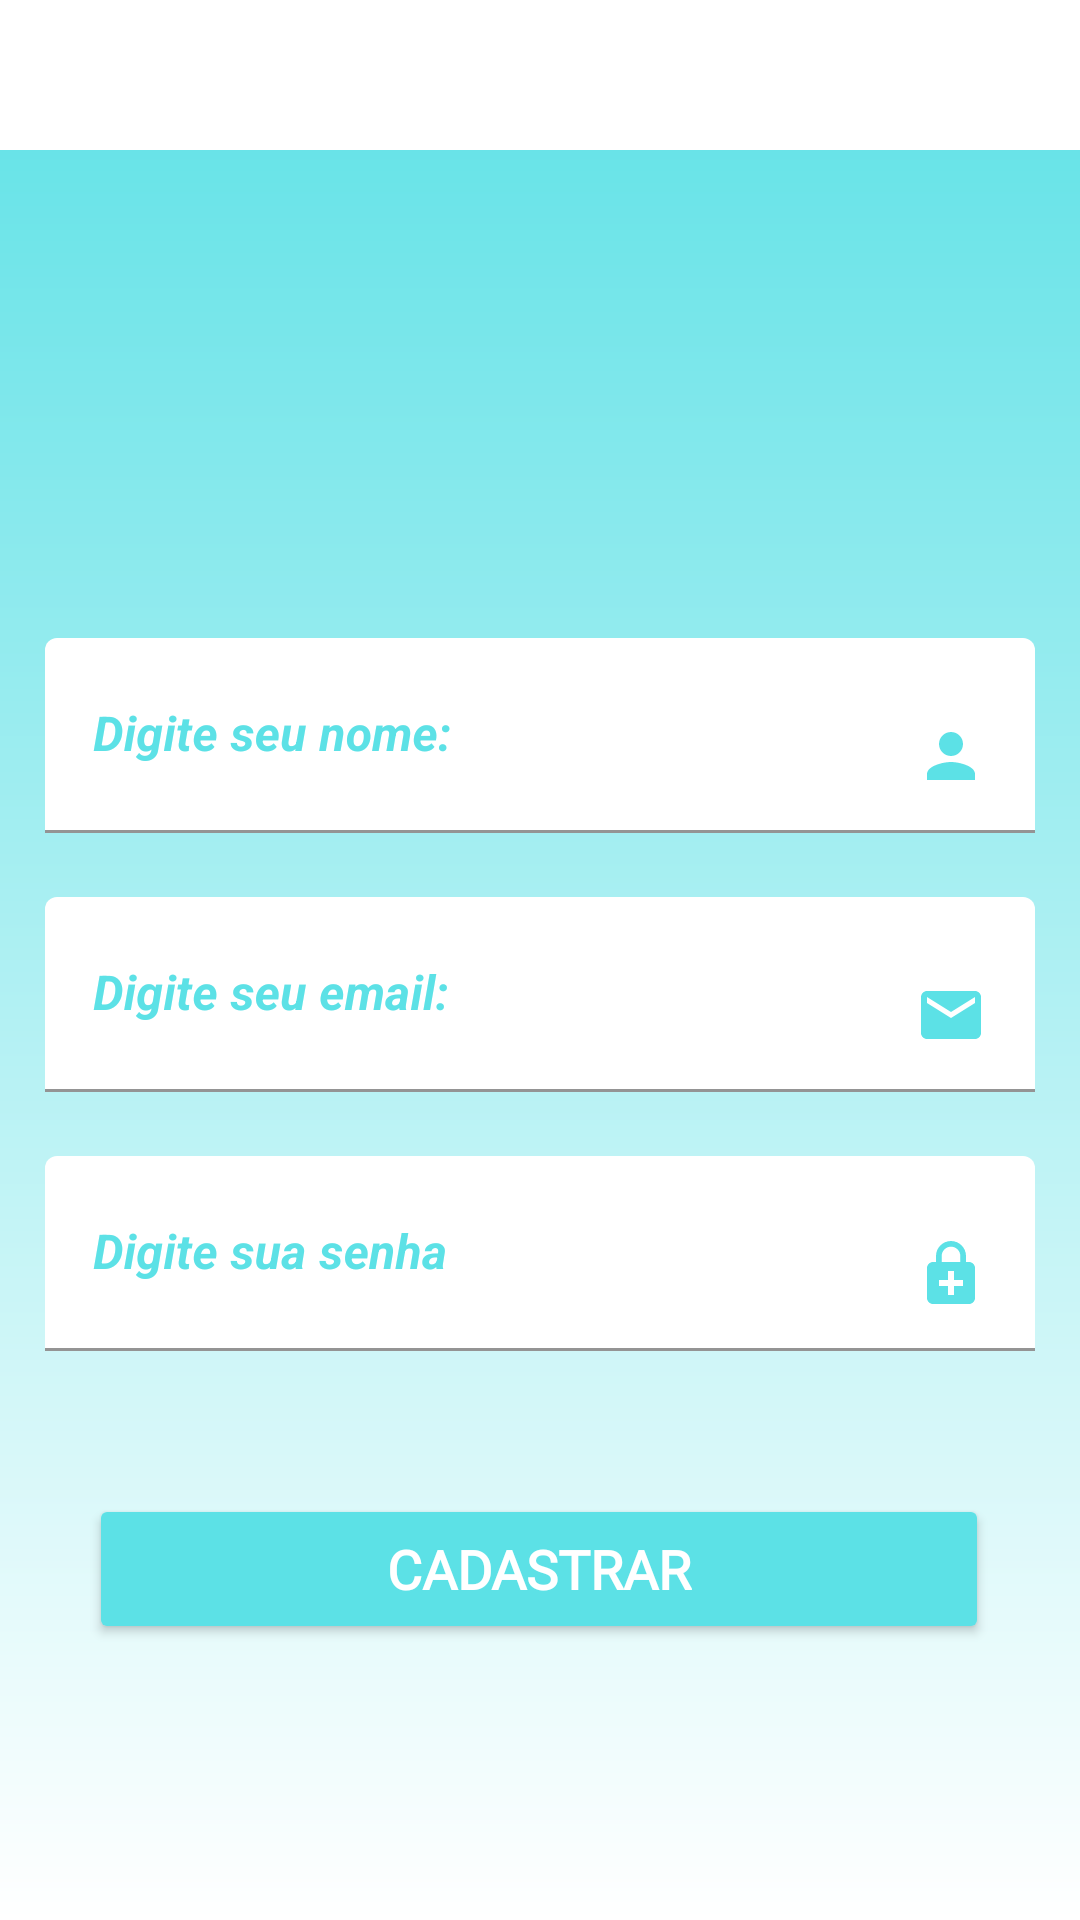

The Android layout XML behind this screen, and the referenced resources:
<!-- AndroidManifest.xml: application theme Theme.ListaDeTarefas -->
<!-- res/layout/activity_cadastro.xml -->
<?xml version="1.0" encoding="utf-8"?>
<androidx.constraintlayout.widget.ConstraintLayout xmlns:android="http://schemas.android.com/apk/res/android"
    xmlns:app="http://schemas.android.com/apk/res-auto"
    xmlns:tools="http://schemas.android.com/tools"
    android:layout_width="match_parent"
    android:layout_height="match_parent"
    tools:context=".activity.CadastroActivity">

    <androidx.constraintlayout.widget.ConstraintLayout
        android:id="@+id/linearLayout"
        android:layout_width="match_parent"
        android:layout_height="match_parent"
        android:background="@drawable/fundo_principal"
        app:layout_constraintBottom_toBottomOf="parent"
        app:layout_constraintEnd_toEndOf="parent"
        app:layout_constraintStart_toStartOf="parent"
        app:layout_constraintTop_toTopOf="parent"
        tools:context=".activity.LoginActivity">


        <Button
            android:id="@+id/buttonCadastrar_se"
            android:layout_width="300dp"
            android:layout_height="50dp"
            android:layout_marginBottom="92dp"
            android:backgroundTint="#5CE1E6"
            android:fontFamily="@font/baloo_bhaijaan"
            android:onClick="cadastrarUsuario"
            android:text="Cadastrar"
            android:textColor="#FFFFFF"
            android:textSize="18sp"
            android:textStyle="bold"
            app:layout_constraintBottom_toBottomOf="parent"
            app:layout_constraintEnd_toEndOf="parent"
            app:layout_constraintHorizontal_bias="0.495"
            app:layout_constraintStart_toStartOf="parent" />

        <com.google.android.material.textfield.TextInputLayout
            android:layout_width="330dp"
            android:layout_height="65dp"
            android:textColorHint="#5CE1E6"
            app:helperTextTextColor="#5CE1E6"
            app:hintTextColor="#5CE1E6"
            app:layout_constraintBottom_toBottomOf="parent"
            app:layout_constraintEnd_toEndOf="parent"
            app:layout_constraintStart_toStartOf="parent"
            app:layout_constraintTop_toTopOf="parent"
            app:layout_constraintVertical_bias="0.52"
            app:placeholderTextColor="#5CE1E6"
            app:prefixTextColor="#5CE1E6"
            app:suffixTextColor="#5CE1E6">

            <com.google.android.material.textfield.TextInputEditText
                android:id="@+id/editEmailCadastro"
                android:layout_width="match_parent"
                android:layout_height="65dp"
                android:backgroundTint="@color/white"
                android:drawableEnd="@drawable/ic_baseline_email_24"
                android:hint="Digite seu email:"
                android:inputType="textEmailAddress"
                android:textColor="#5CE1E6"
                android:textColorHint="#5CE1E6"
                android:textStyle="bold|italic" />
        </com.google.android.material.textfield.TextInputLayout>

        <com.google.android.material.textfield.TextInputLayout
            android:layout_width="330dp"
            android:layout_height="65dp"
            android:textColorHint="#5CE1E6"
            app:helperTextTextColor="#5CE1E6"
            app:hintTextColor="#5CE1E6"
            app:layout_constraintBottom_toBottomOf="parent"
            app:layout_constraintEnd_toEndOf="parent"
            app:layout_constraintStart_toStartOf="parent"
            app:layout_constraintTop_toTopOf="parent"
            app:layout_constraintVertical_bias="0.66999996"
            app:placeholderTextColor="#5CE1E6"
            app:prefixTextColor="#5CE1E6"
            app:suffixTextColor="#5CE1E6">

            <com.google.android.material.textfield.TextInputEditText
                android:id="@+id/editSenhaCadastro"
                android:layout_width="match_parent"
                android:layout_height="65dp"
                android:backgroundTint="@color/white"
                android:drawableEnd="@drawable/ic_baseline_enhanced_encryption_24"
                android:hint="Digite sua senha"
                android:inputType="textWebPassword"
                android:textColor="#5CE1E6"
                android:textColorHint="#5CE1E6"
                android:textStyle="bold|italic" />
        </com.google.android.material.textfield.TextInputLayout>

        <com.google.android.material.textfield.TextInputLayout
            android:layout_width="330dp"
            android:layout_height="65dp"
            android:textColorHint="#5CE1E6"
            app:helperTextTextColor="#5CE1E6"
            app:hintTextColor="#5CE1E6"
            app:layout_constraintBottom_toBottomOf="parent"
            app:layout_constraintEnd_toEndOf="parent"
            app:layout_constraintStart_toStartOf="parent"
            app:layout_constraintTop_toTopOf="parent"
            app:layout_constraintVertical_bias="0.37"
            app:placeholderTextColor="#5CE1E6"
            app:prefixTextColor="#5CE1E6"
            app:suffixTextColor="#5CE1E6">

            <com.google.android.material.textfield.TextInputEditText
                android:id="@+id/editNomeCadastro"
                android:layout_width="match_parent"
                android:layout_height="65dp"
                android:backgroundTint="@color/white"
                android:drawableEnd="@drawable/ic_baseline_person_24"
                android:hint="Digite seu nome:"
                android:inputType="text"
                android:textColor="#5CE1E6"
                android:textColorHint="#5CE1E6"
                android:textStyle="bold|italic" />
        </com.google.android.material.textfield.TextInputLayout>

        <ImageView
            android:id="@+id/imageView"
            android:layout_width="300dp"
            android:layout_height="150dp"
            app:layout_constraintBottom_toBottomOf="parent"
            app:layout_constraintEnd_toEndOf="parent"
            app:layout_constraintHorizontal_bias="0.495"
            app:layout_constraintStart_toStartOf="parent"
            app:layout_constraintTop_toTopOf="parent"
            app:layout_constraintVertical_bias="0.103"
            app:srcCompat="@drawable/ic_baseline_person_add_24" />

        <include
            layout="@layout/toolbar"
            android:layout_width="match_parent"
            android:layout_height="50dp"
            app:layout_constraintEnd_toEndOf="parent"
            app:layout_constraintHorizontal_bias="0.0"
            app:layout_constraintStart_toStartOf="parent"
            app:layout_constraintTop_toTopOf="parent" />



    </androidx.constraintlayout.widget.ConstraintLayout>
</androidx.constraintlayout.widget.ConstraintLayout>
<!-- res/layout/toolbar.xml (included above) -->
<?xml version="1.0" encoding="utf-8"?>
<FrameLayout xmlns:android="http://schemas.android.com/apk/res/android"
    android:layout_width="match_parent"
    android:layout_height="match_parent"
    android:background="@drawable/fundo_principal">

    <androidx.appcompat.widget.Toolbar
        android:id="@+id/toolbar"
        android:layout_width="match_parent"
        android:layout_height="wrap_content"
        android:background="@color/white"
        android:minHeight="?attr/actionBarSize"
        android:theme="?attr/actionBarTheme" />

</FrameLayout>
<!-- resources referenced by this layout -->
<resources>
  <color name="white">#FFFFFFFF</color>
  <!-- drawable fundo_principal (drawable) -->
  <?xml version="1.0" encoding="utf-8"?>
  <shape xmlns:android="http://schemas.android.com/apk/res/android">
  
  
  
      <gradient android:startColor="@color/white"
          android:endColor="#5ce1e6"
          android:angle="90"/>
  
  
  
  
  
  </shape>
  <!-- drawable ic_baseline_email_24 (drawable) -->
  <vector android:height="24dp" android:tint="#5CE1E6"
      android:viewportHeight="24" android:viewportWidth="24"
      android:width="24dp" xmlns:android="http://schemas.android.com/apk/res/android">
      <path android:fillColor="@android:color/white" android:pathData="M20,4L4,4c-1.1,0 -1.99,0.9 -1.99,2L2,18c0,1.1 0.9,2 2,2h16c1.1,0 2,-0.9 2,-2L22,6c0,-1.1 -0.9,-2 -2,-2zM20,8l-8,5 -8,-5L4,6l8,5 8,-5v2z"/>
  </vector>
  <!-- drawable ic_baseline_enhanced_encryption_24 (drawable) -->
  <vector android:height="24dp" android:tint="#5CE1E6"
      android:viewportHeight="24" android:viewportWidth="24"
      android:width="24dp" xmlns:android="http://schemas.android.com/apk/res/android">
      <path android:fillColor="@android:color/white" android:pathData="M18,8h-1V6c0,-2.76 -2.24,-5 -5,-5S7,3.24 7,6v2H6c-1.1,0 -2,0.9 -2,2v10c0,1.1 0.9,2 2,2h12c1.1,0 2,-0.9 2,-2V10c0,-1.1 -0.9,-2 -2,-2zM8.9,6c0,-1.71 1.39,-3.1 3.1,-3.1s3.1,1.39 3.1,3.1v2H8.9V6zM16,16h-3v3h-2v-3H8v-2h3v-3h2v3h3v2z"/>
  </vector>
  <!-- drawable ic_baseline_person_24 (drawable) -->
  <vector android:height="24dp" android:tint="#5CE1E6"
      android:viewportHeight="24" android:viewportWidth="24"
      android:width="24dp" xmlns:android="http://schemas.android.com/apk/res/android">
      <path android:fillColor="@android:color/white" android:pathData="M12,12c2.21,0 4,-1.79 4,-4s-1.79,-4 -4,-4 -4,1.79 -4,4 1.79,4 4,4zM12,14c-2.67,0 -8,1.34 -8,4v2h16v-2c0,-2.66 -5.33,-4 -8,-4z"/>
  </vector>
  <style name="Theme.ListaDeTarefas" parent="Theme.MaterialComponents.DayNight.NoActionBar">
          
          <item name="colorPrimary">#FFFFFF</item>
          <item name="colorPrimaryVariant">@color/purple_700</item>
          <item name="colorOnPrimary">#5CE1E6</item>
          
          <item name="colorSecondary">@color/teal_200</item>
          <item name="colorSecondaryVariant">@color/teal_700</item>
          <item name="colorOnSecondary">@color/black</item>
          
          <item name="android:statusBarColor" tools:targetApi="l">?attr/colorPrimaryVariant</item>
          
      </style>
  <color name="purple_700">#00BCD4</color>
  <color name="teal_200">#FF03DAC5</color>
  <color name="teal_700">#FF018786</color>
  <color name="black">#5CE1E6</color>
</resources>
